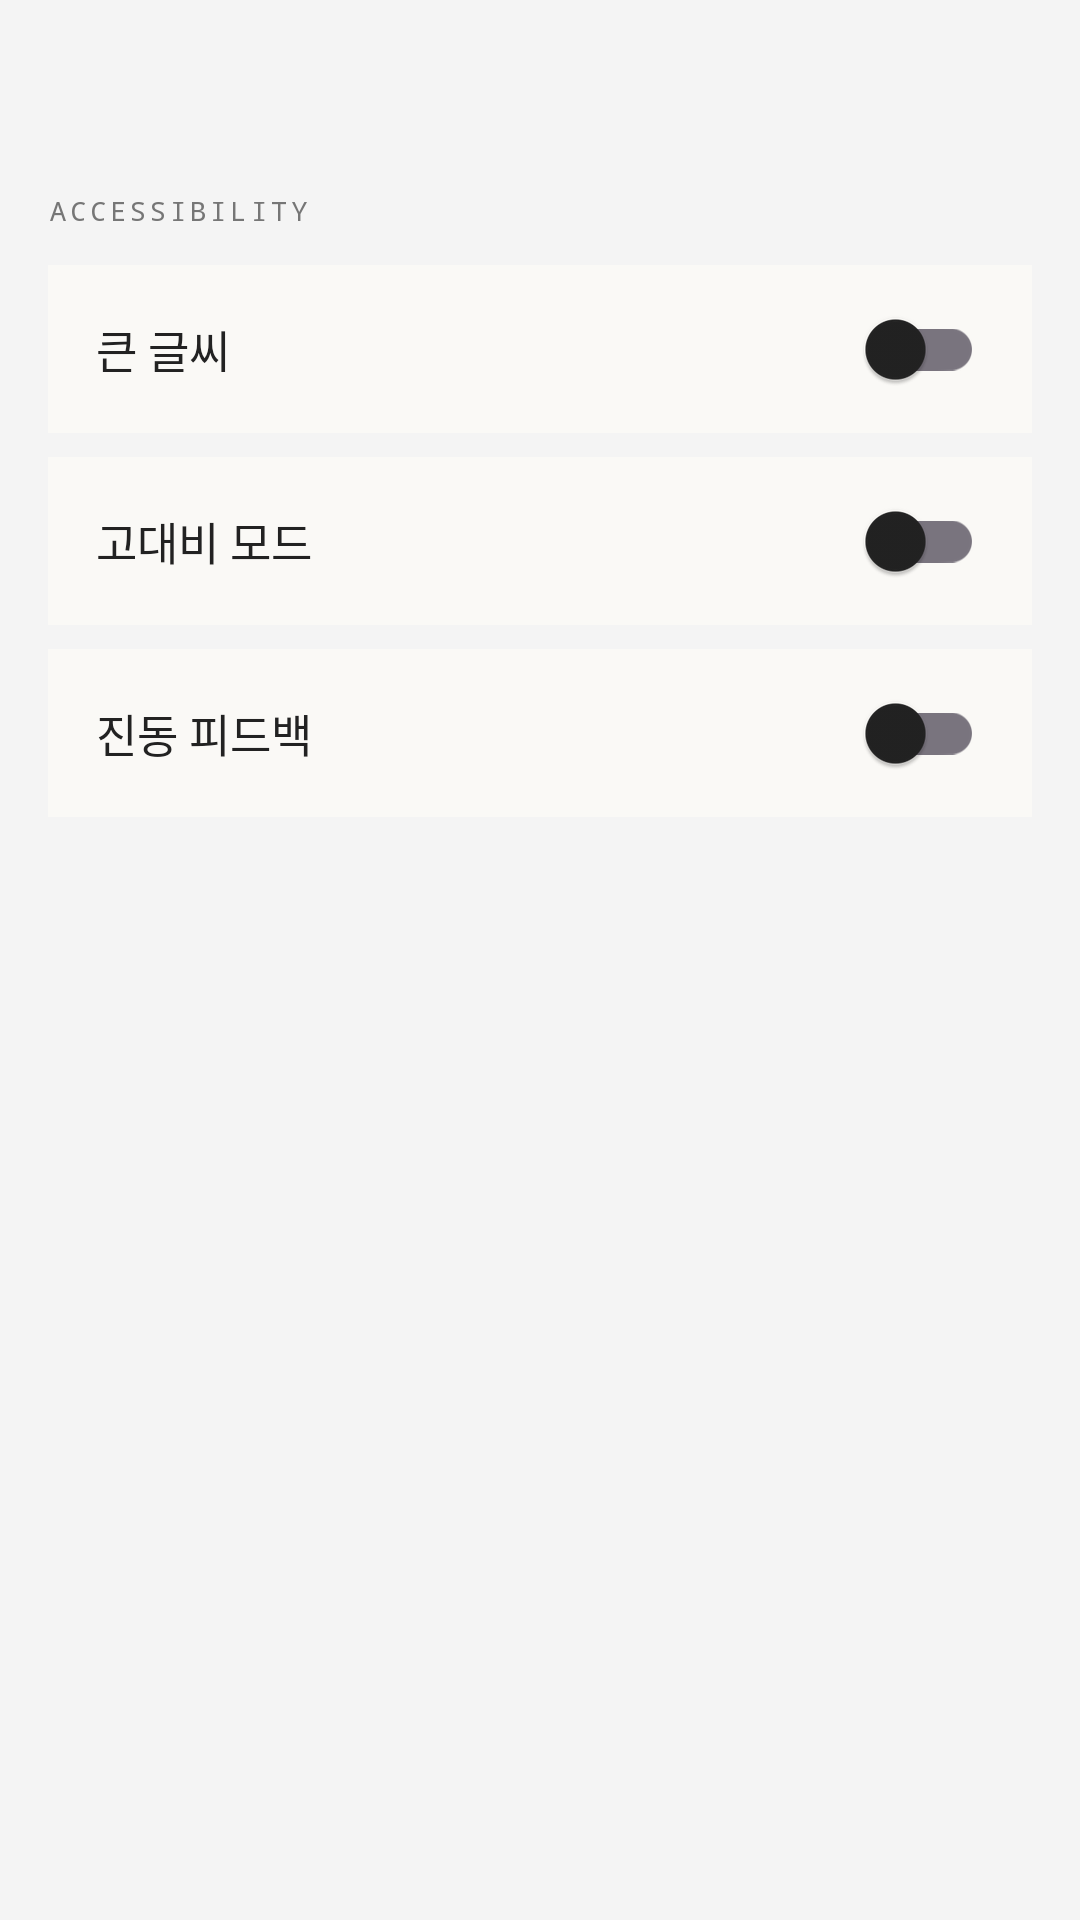

Produce the Android XML layout that renders to this screen, including the resource entries it uses.
<!-- AndroidManifest.xml: application theme Theme.ArtBusan -->
<!-- res/layout/fragment_accessibility.xml -->
<?xml version="1.0" encoding="utf-8"?>
<androidx.core.widget.NestedScrollView
    xmlns:android="http://schemas.android.com/apk/res/android"
    android:layout_width="match_parent"
    android:layout_height="match_parent"
    android:background="@color/bg_content">

    <LinearLayout
        android:layout_width="match_parent"
        android:layout_height="wrap_content"
        android:orientation="vertical"
        android:padding="16dp">

        <ImageButton
            android:id="@+id/btnBack"
            android:layout_width="40dp"
            android:layout_height="40dp"
            android:background="?attr/selectableItemBackgroundBorderless"
            android:src="@drawable/ic_arrow_back"
            android:tint="@color/text_primary"
            android:contentDescription="뒤로가기"
            android:layout_marginBottom="8dp" />

        <TextView
            android:layout_width="wrap_content"
            android:layout_height="wrap_content"
            android:text="@string/label_accessibility"
            android:textColor="@color/text_secondary"
            android:textSize="9sp"
            android:fontFamily="monospace"
            android:letterSpacing="0.15"
            android:layout_marginBottom="12dp" />

        
        <LinearLayout
            android:layout_width="match_parent"
            android:layout_height="56dp"
            android:orientation="horizontal"
            android:background="@color/bg_surface"
            android:paddingStart="16dp"
            android:paddingEnd="16dp"
            android:gravity="center_vertical"
            android:layout_marginBottom="8dp">
            <TextView
                android:layout_width="0dp"
                android:layout_height="wrap_content"
                android:layout_weight="1"
                android:text="@string/accessibility_large_text"
                android:textColor="@color/text_primary"
                android:textSize="15sp" />
            <androidx.appcompat.widget.SwitchCompat
                android:id="@+id/switchLargeText"
                android:layout_width="wrap_content"
                android:layout_height="wrap_content"
                android:checked="false"
                android:thumbTint="@color/primary_teal"
                android:trackTint="@color/divider" />
        </LinearLayout>

        
        <LinearLayout
            android:layout_width="match_parent"
            android:layout_height="56dp"
            android:orientation="horizontal"
            android:background="@color/bg_surface"
            android:paddingStart="16dp"
            android:paddingEnd="16dp"
            android:gravity="center_vertical"
            android:layout_marginBottom="8dp">
            <TextView
                android:layout_width="0dp"
                android:layout_height="wrap_content"
                android:layout_weight="1"
                android:text="@string/accessibility_high_contrast"
                android:textColor="@color/text_primary"
                android:textSize="15sp" />
            <androidx.appcompat.widget.SwitchCompat
                android:id="@+id/switchHighContrast"
                android:layout_width="wrap_content"
                android:layout_height="wrap_content"
                android:checked="false"
                android:thumbTint="@color/primary_teal"
                android:trackTint="@color/divider" />
        </LinearLayout>

        
        <LinearLayout
            android:layout_width="match_parent"
            android:layout_height="56dp"
            android:orientation="horizontal"
            android:background="@color/bg_surface"
            android:paddingStart="16dp"
            android:paddingEnd="16dp"
            android:gravity="center_vertical">
            <TextView
                android:layout_width="0dp"
                android:layout_height="wrap_content"
                android:layout_weight="1"
                android:text="@string/accessibility_vibration"
                android:textColor="@color/text_primary"
                android:textSize="15sp" />
            <androidx.appcompat.widget.SwitchCompat
                android:id="@+id/switchVibration"
                android:layout_width="wrap_content"
                android:layout_height="wrap_content"
                android:checked="false"
                android:thumbTint="@color/primary_teal"
                android:trackTint="@color/divider" />
        </LinearLayout>

    </LinearLayout>
</androidx.core.widget.NestedScrollView>
<!-- resources referenced by this layout -->
<resources>
  <color name="bg_content">#F4F4F4</color>
  <color name="bg_surface">#FAF9F6</color>
  <color name="divider">#E2E2E2</color>
  <color name="primary_teal">#8CD5CB</color>
  <color name="text_primary">#222222</color>
  <color name="text_secondary">#767676</color>
  <string name="accessibility_high_contrast">고대비 모드</string>
  <string name="accessibility_large_text">큰 글씨</string>
  <string name="accessibility_vibration">진동 피드백</string>
  <string name="label_accessibility">ACCESSIBILITY</string>
  <style name="Theme.ArtBusan" parent="Base.Theme.ArtBusan" />
  <style name="Base.Theme.ArtBusan" parent="Theme.Material3.DayNight.NoActionBar">
          <item name="colorPrimary">@color/primary_teal</item>
          <item name="colorOnPrimary">@color/text_primary</item>
          <item name="colorSurface">@color/bg_surface</item>
          <item name="colorOnSurface">@color/text_primary</item>
          <item name="android:windowBackground">@color/bg_content</item>
          <item name="android:statusBarColor">@color/bg_content</item>
          <item name="android:windowLightStatusBar">true</item>
      </style>
</resources>
